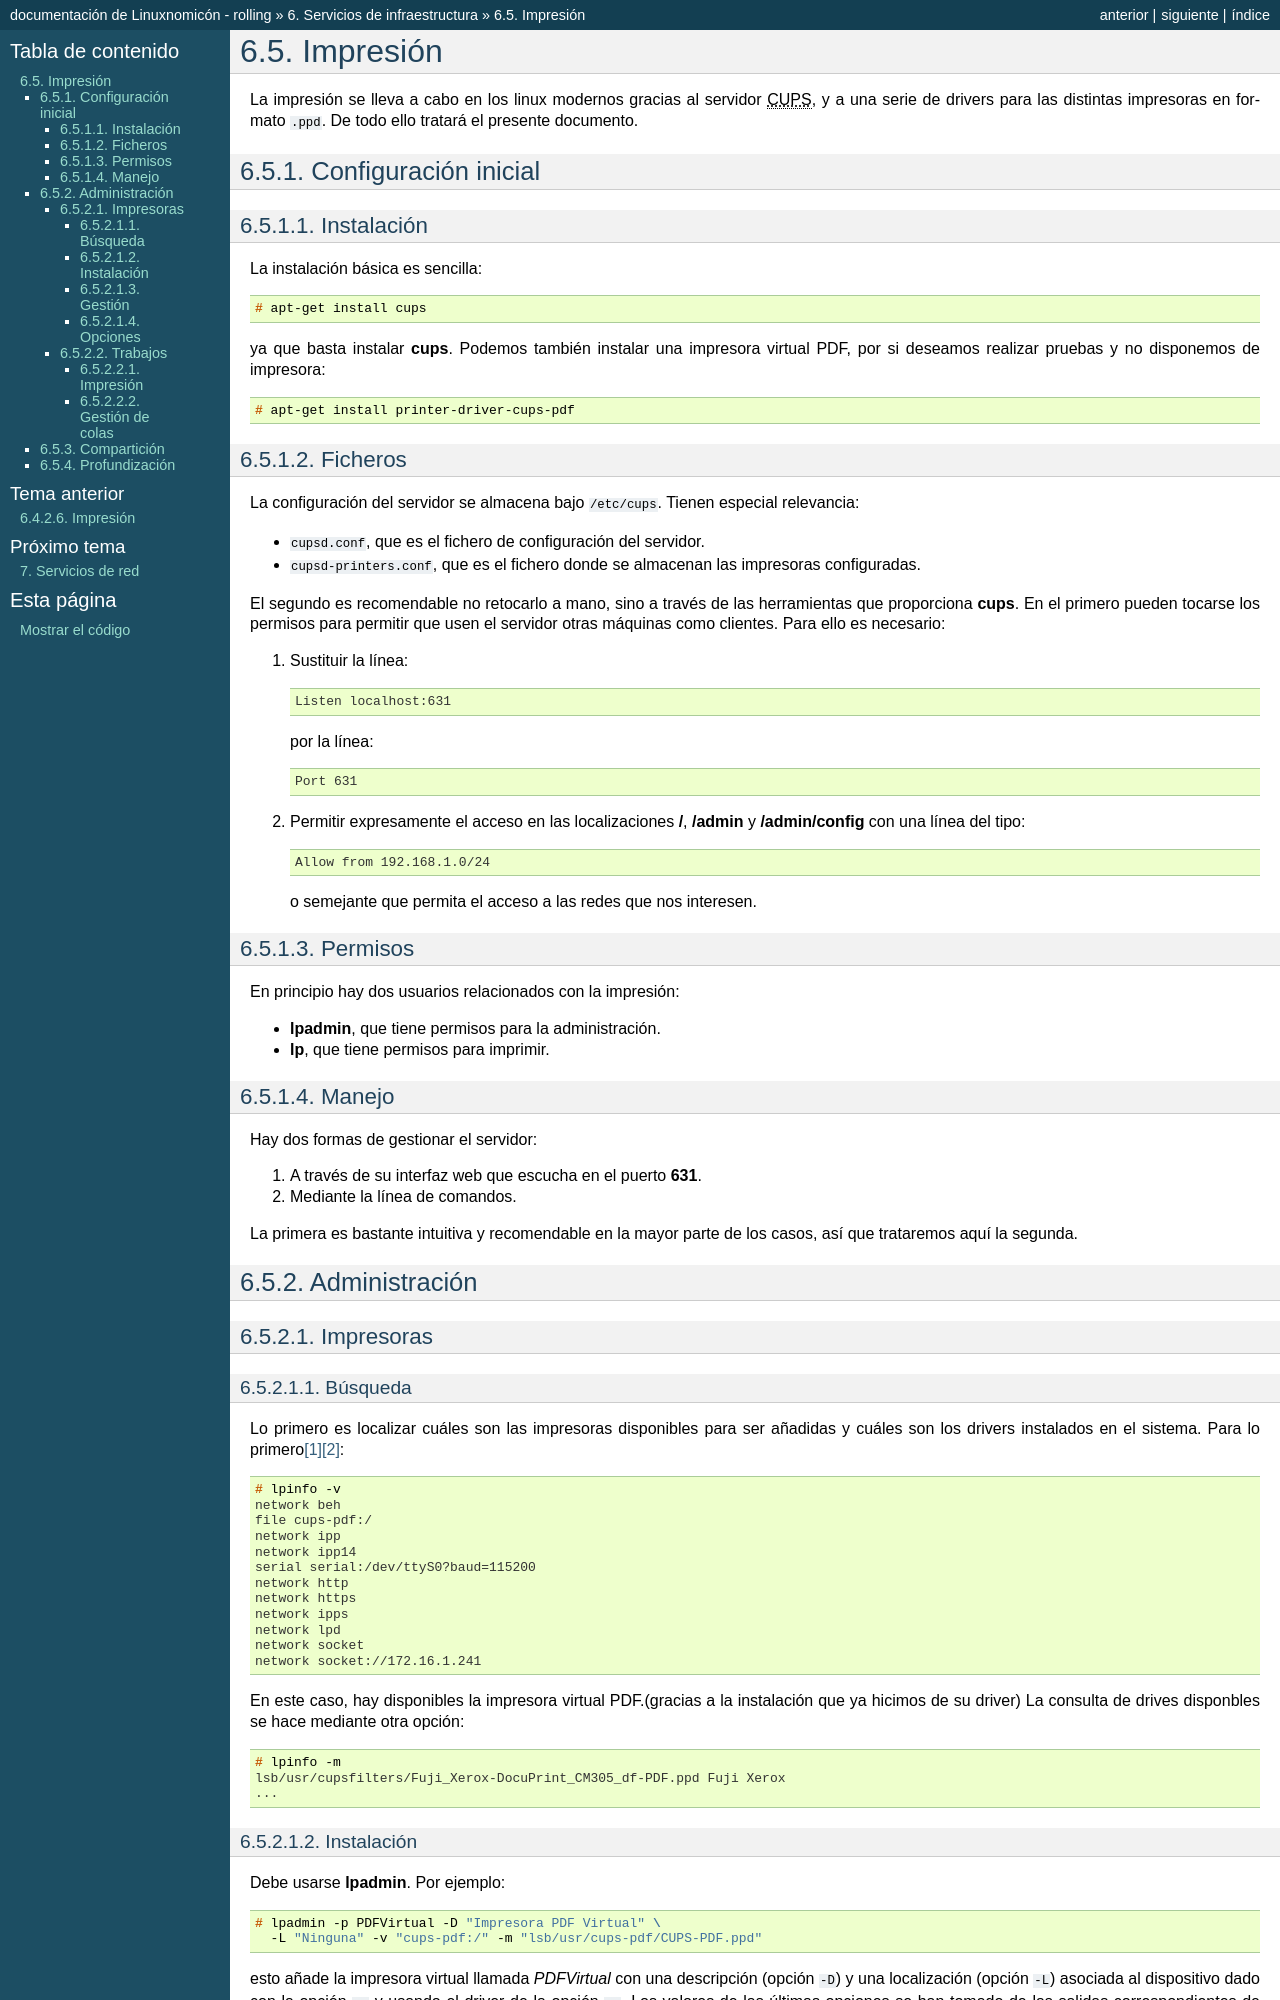

repository: sio2sio2/doc-linux · page: 06.infraestructura/10.impresion/index.html · generator: sphinx

.. _cups:

*********
Impresión
*********
La impresión se lleva a cabo en los linux modernos gracias al servidor
|CUPS|, y a una serie de drivers para las distintas impresoras en
formato ``.ppd``.  De todo ello tratará el presente documento.

Configuración inicial
=====================
Instalación
-----------
La instalación básica es sencilla::

   # apt-get install cups

ya que basta instalar :program:`cups`. Podemos también instalar una impresora
virtual PDF, por si deseamos realizar pruebas y no disponemos de impresora::

   # apt-get install printer-driver-cups-pdf

Ficheros
--------
La configuración del servidor se almacena bajo :file:`/etc/cups`. Tienen
especial relevancia:

* :file:`cupsd.conf`, que es el fichero de configuración del servidor.
* :file:`cupsd-printers.conf`, que es el fichero donde se almacenan las
  impresoras configuradas.

El segundo es recomendable no retocarlo a mano, sino a través de las
herramientas que proporciona :program:`cups`. En el primero pueden tocarse los
permisos para permitir que usen el servidor otras máquinas como clientes. Para
ello es necesario:

#. Sustituir la línea::

      Listen localhost:631

   por la línea::
   
      Port 631

#. Permitir expresamente el acceso en las localizaciones **/**, **/admin** y
   **/admin/config** con una línea del tipo::

      Allow from 192.168.1.0/24

   o semejante que permita el acceso a las redes que nos interesen.

Permisos
--------
En principio hay dos usuarios relacionados con la impresión:

* **lpadmin**, que tiene permisos para la administración.
* **lp**, que tiene permisos para imprimir.

Manejo
------
Hay dos formas de gestionar el servidor:

#. A través de su interfaz web que escucha en el puerto **631**.
#. Mediante la línea de comandos.

La primera es bastante intuitiva y recomendable en la mayor parte de los casos,
así que trataremos aquí la segunda.

Administración
==============
Impresoras
----------
Búsqueda
""""""""
Lo primero es localizar cuáles son las impresoras disponibles para ser añadidas
y cuáles son los drivers instalados en el sistema. Para lo primero\ [#]_\ [#]_::

   # lpinfo -v 
   network beh
   file cups-pdf:/
   network ipp
   network ipp14
   serial serial:/dev/ttyS0?baud=115200
   network http
   network https
   network ipps
   network lpd
   network socket
   network socket://172.16.1.241

En este caso, hay disponibles la impresora virtual PDF.(gracias a la
instalación que ya hicimos de su driver)  La consulta de drives disponbles se
hace mediante otra opción::

   # lpinfo -m
   lsb/usr/cupsfilters/Fuji_Xerox-DocuPrint_CM305_df-PDF.ppd Fuji Xerox
   ...
